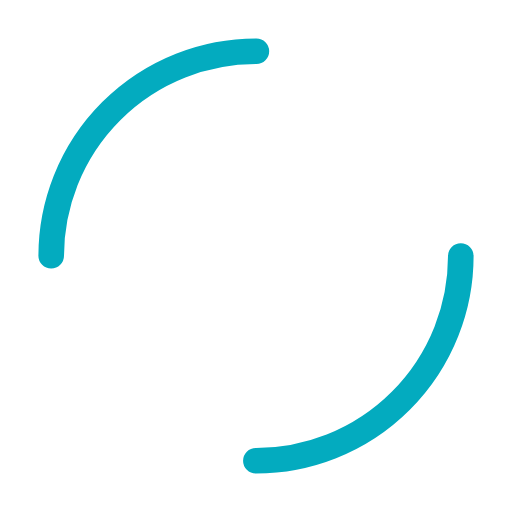
t = 0.00 s
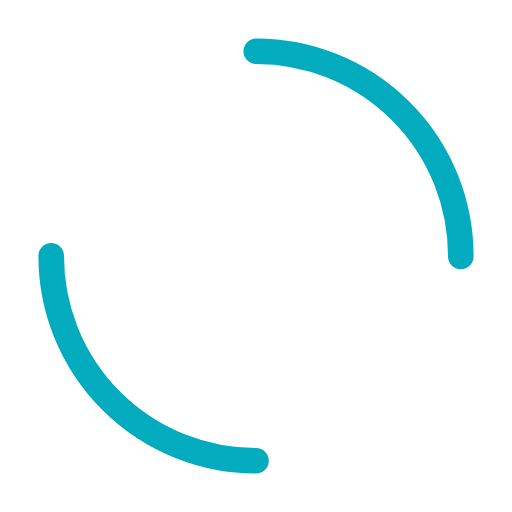
t = 0.25 s
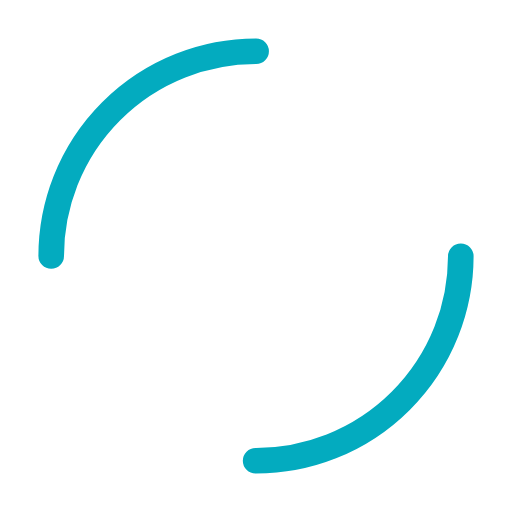
t = 0.50 s
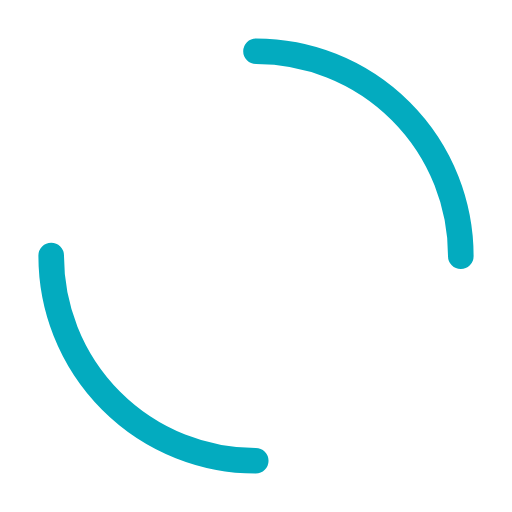
t = 0.75 s

The animated SVG that drew these frames (rendered in a browser with its animation timeline set to each time). Animation: 1 SMIL element (animateTransform=1); one cycle of 1.00 s, repeats indefinitely.

<?xml version="1.0" encoding="utf-8"?>
<svg xmlns="http://www.w3.org/2000/svg" xmlns:xlink="http://www.w3.org/1999/xlink" style="margin: auto; background: none; display: block; shape-rendering: auto;" width="200px" height="200px" viewBox="0 0 100 100" preserveAspectRatio="xMidYMid">
<circle cx="50" cy="50" r="40" stroke-width="5" stroke="#03abbf" stroke-dasharray="62.83185307179586 62.83185307179586" fill="none" stroke-linecap="round">
  <animateTransform attributeName="transform" type="rotate" repeatCount="indefinite" dur="1s" keyTimes="0;1" values="0 50 50;360 50 50"></animateTransform>
</circle>
</svg>